Dataset: dataset (GitHub, Bamchon17/Chiikawa_Classification). Classes: Chiikawa, group, Hachiware, Usagi.

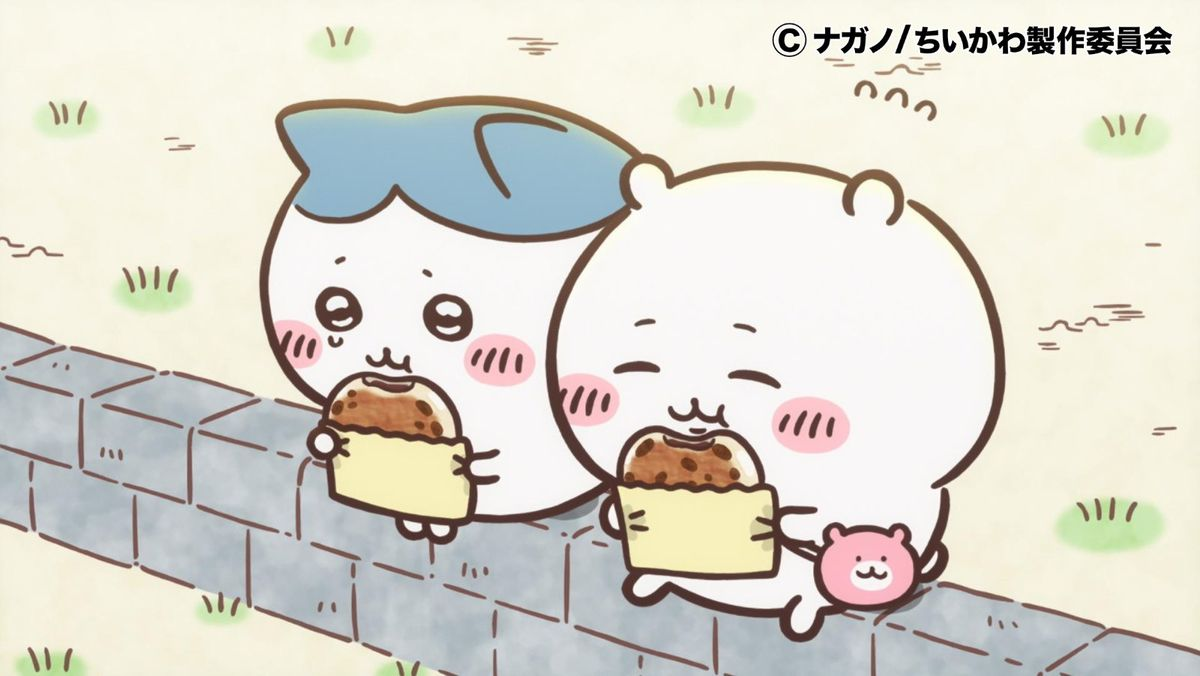
Label: group

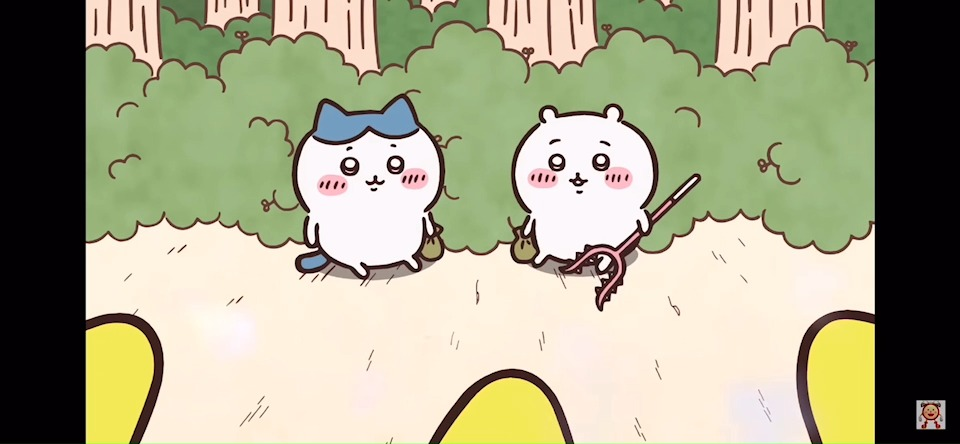
Label: group

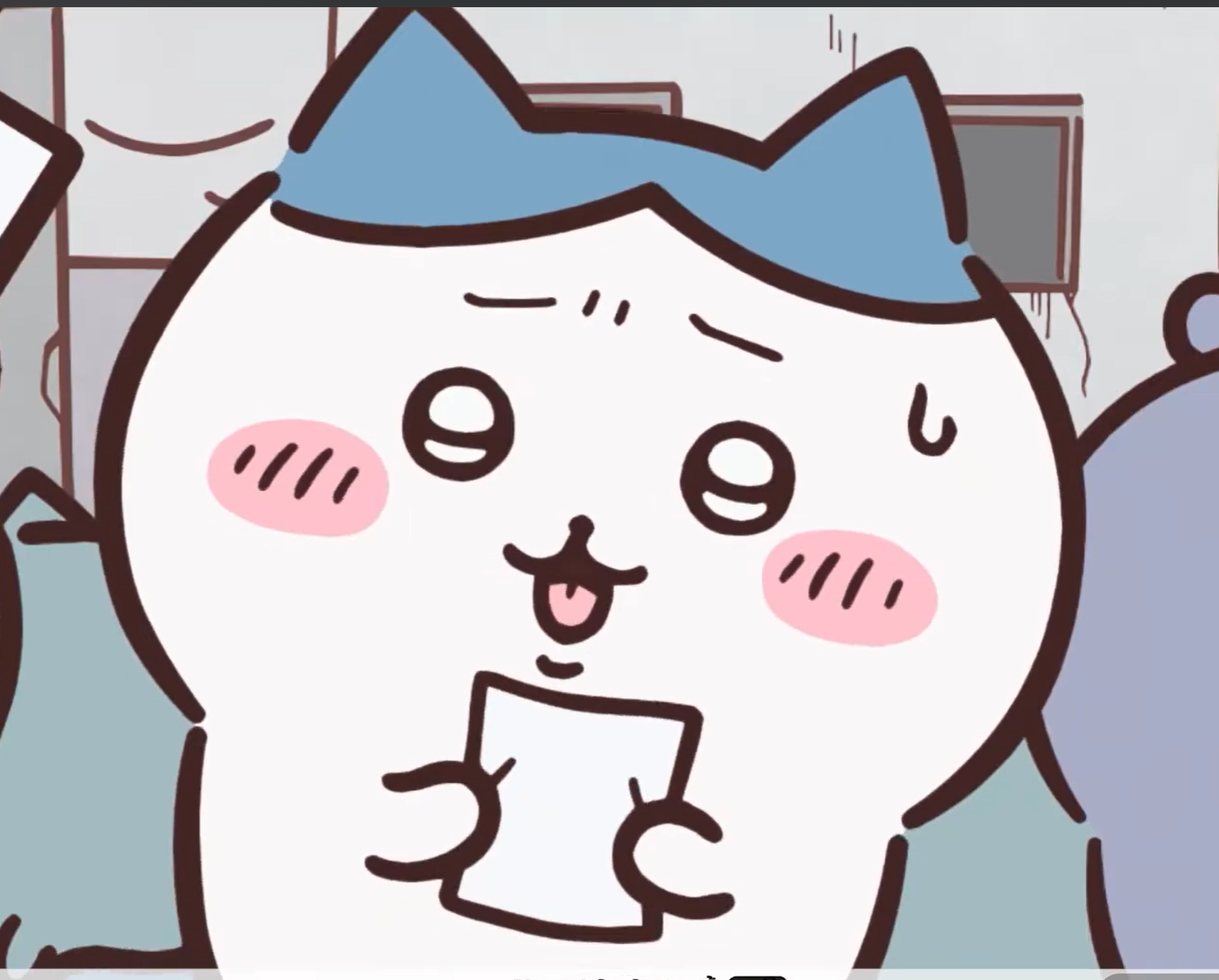
Label: Hachiware

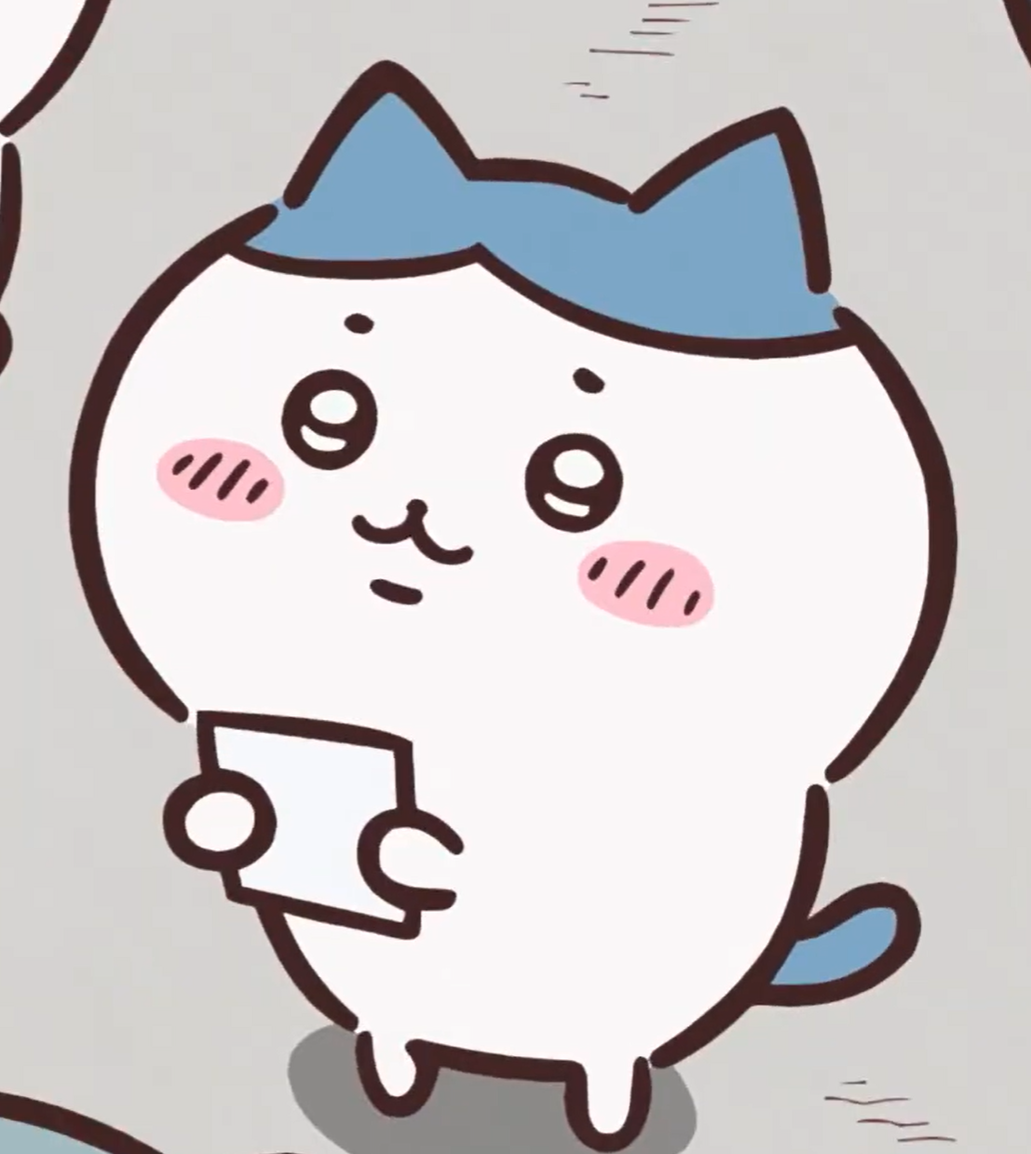
Label: Hachiware

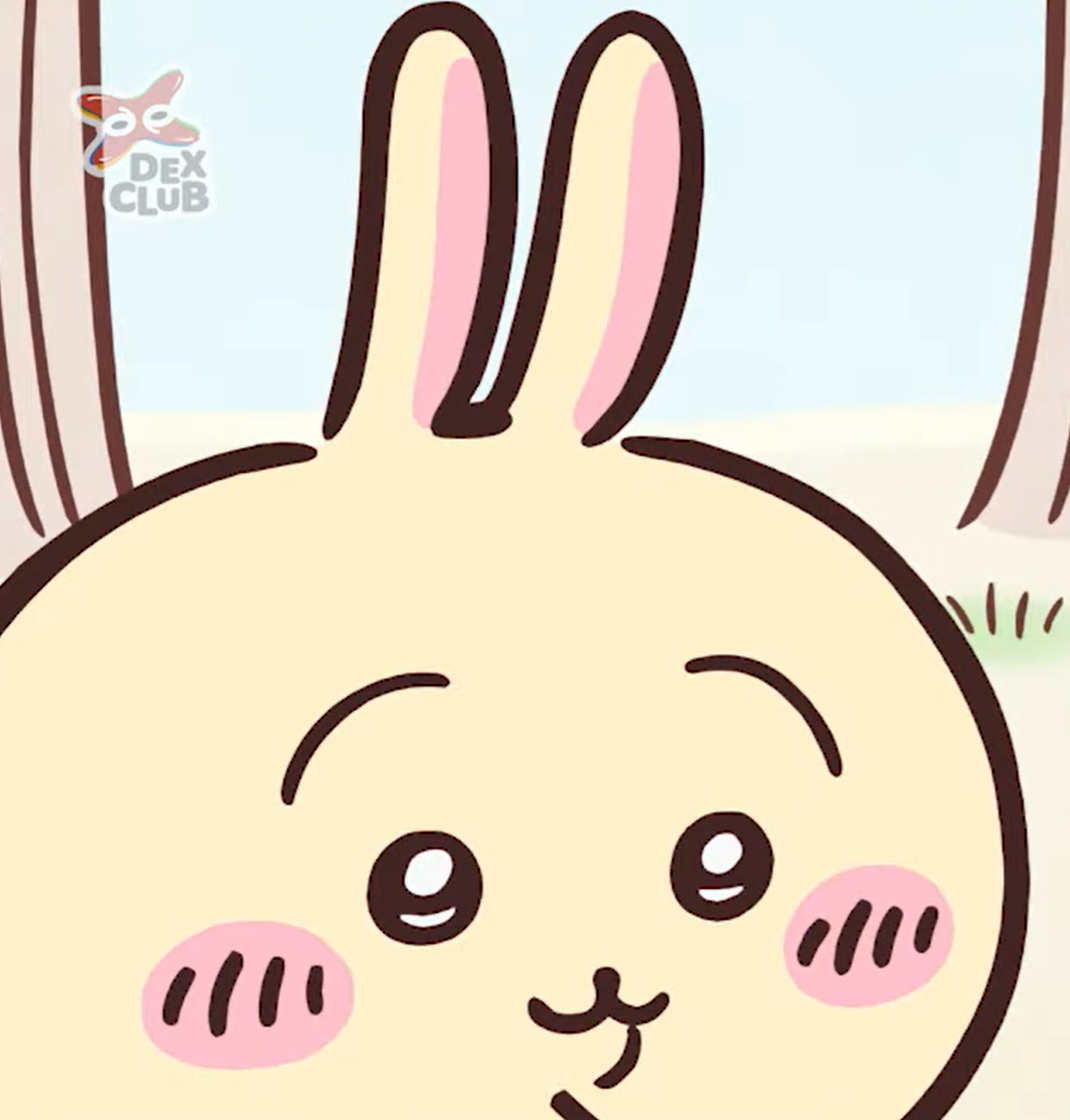
Label: Usagi

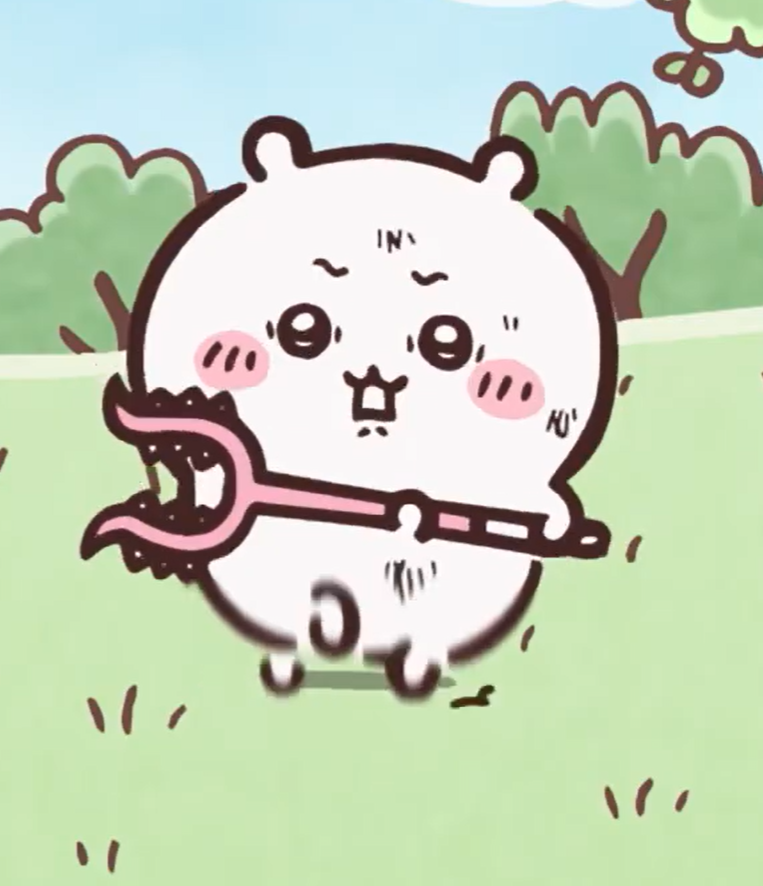
Label: Chiikawa
